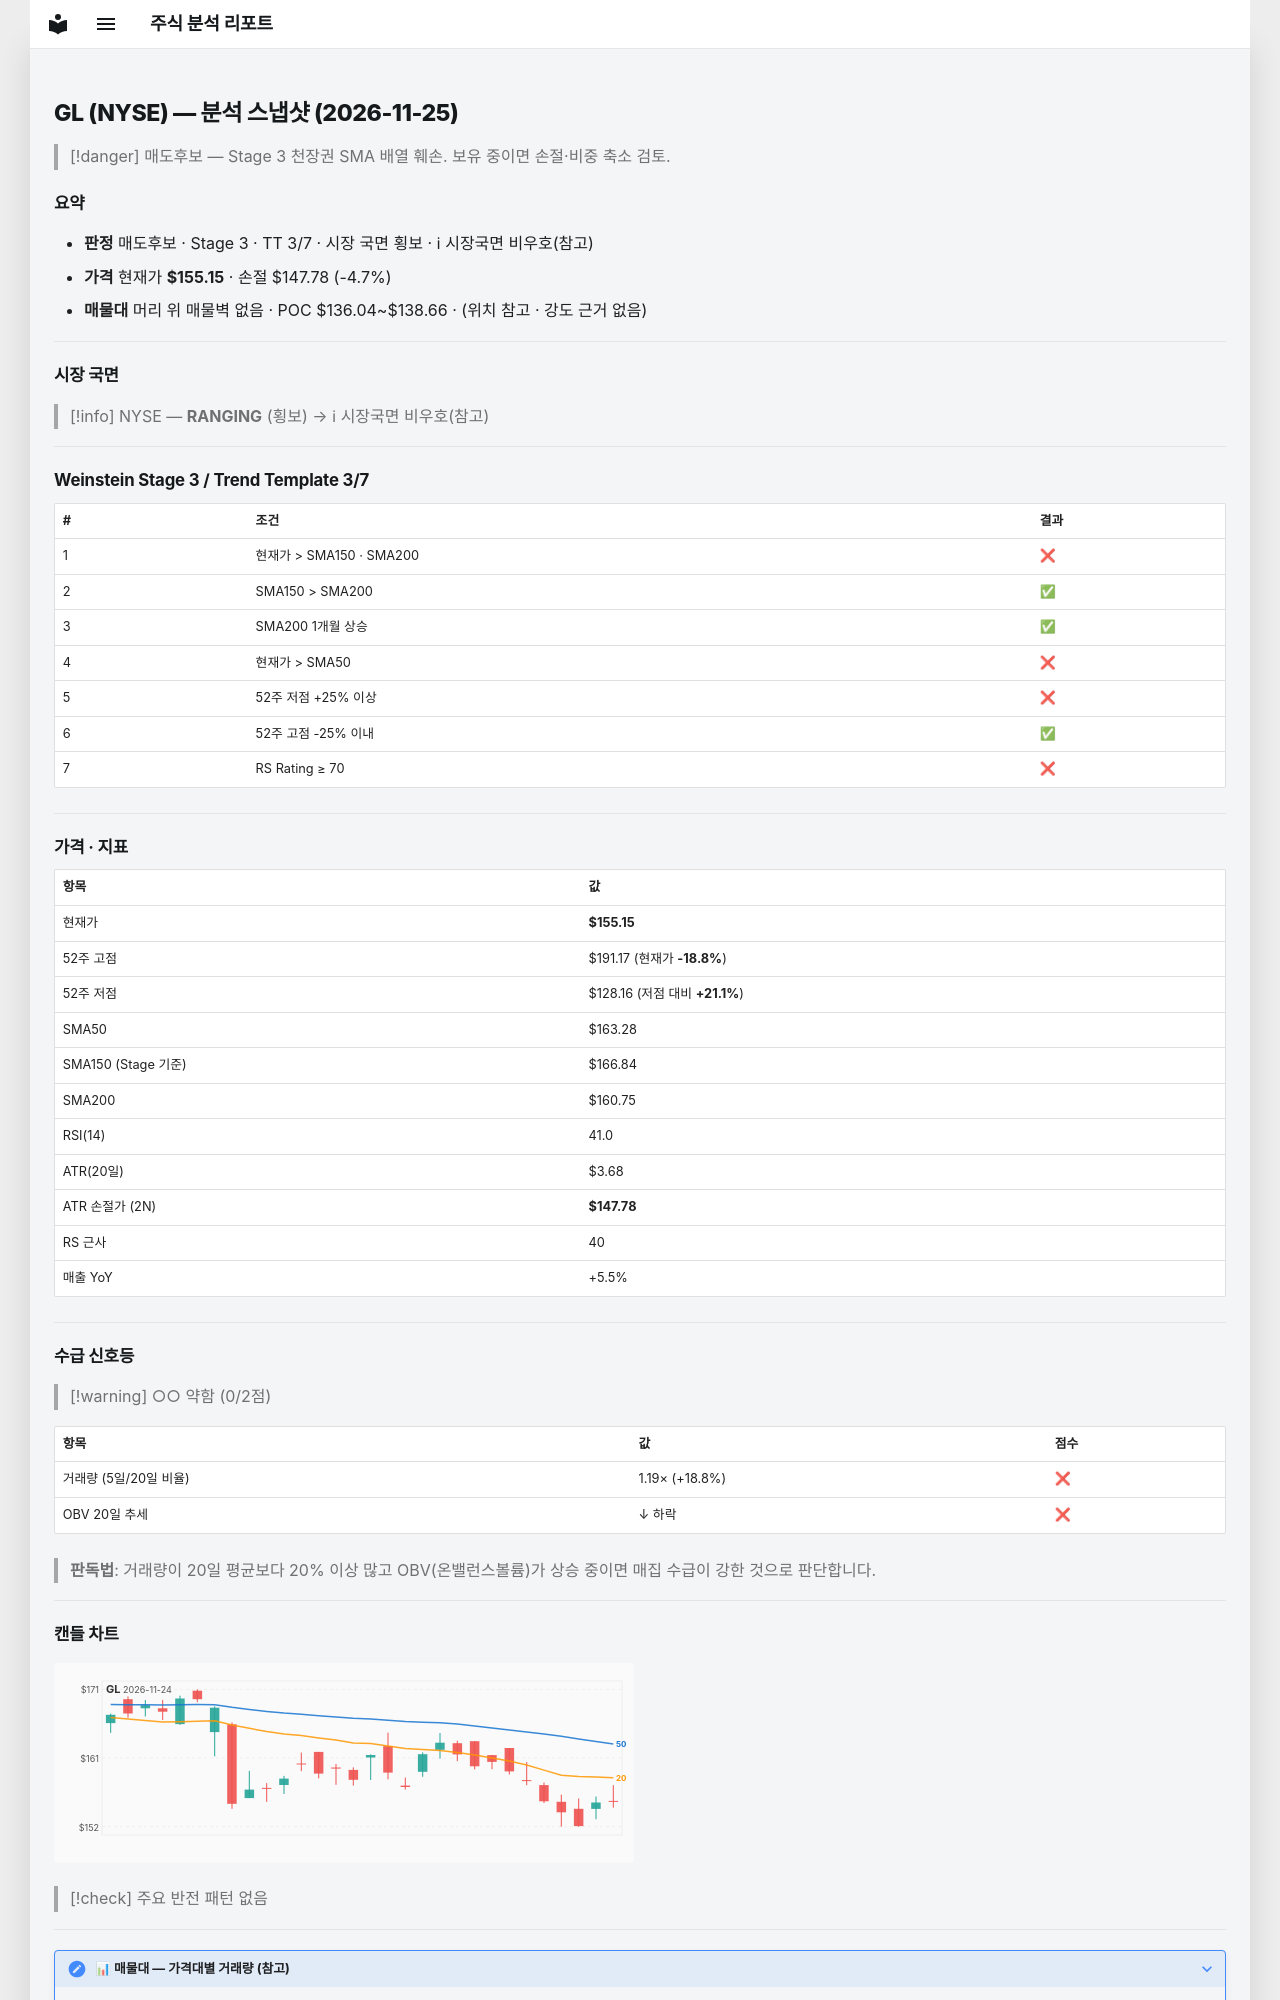

repository: soloandco/stock-reports · page: snapshots/GL-2026-11-25/index.html · generator: mkdocs

---
type: analysis-snapshot
title: GL 분석 스냅샷
ticker: GL
market: NYSE
created: 2026-11-25
updated: 2026-11-25
bar-date: 2026-11-24
verdict: 매도후보
real-rr: 4.48
sma50-gap-pct: -5.0
weekly-position: 저항대아래
weekly-overhead-price: 188.12
weekly-overhead-pct: 21.3
stage: 3
trend-template-score: 3
tt-max: 7
ma-set: sma-50-150-200
price: 155.14999389648438
stop-price: 147.7826110251593
market-regime: RANGING
supply-demand-score: 0/2
supply-demand-label: 약함
status: tracking
tags:
  - stock-agent
  - watchlist
  - GL
  - analysis
related:
  - "[[analysis-template]]"
---

# GL (NYSE) — 분석 스냅샷 (2026-11-25)

> [!danger] 매도후보 — Stage 3 천장권
> SMA 배열 훼손. 보유 중이면 손절·비중 축소 검토.

## 요약

- **판정** 매도후보 · Stage 3 · TT 3/7 · 시장 국면 횡보 · ℹ 시장국면 비우호(참고)
- **가격** 현재가 **$155.15** · 손절 $147.78 (-4.7%)
- **매물대** 머리 위 매물벽 없음 · POC $136.04~$138.66 · (위치 참고 · 강도 근거 없음)

---

## 시장 국면

> [!info] NYSE — **RANGING** (횡보) → ℹ 시장국면 비우호(참고)

---

## Weinstein Stage 3 / Trend Template 3/7

| # | 조건 | 결과 |
|---|------|------|
| 1 | 현재가 > SMA150 · SMA200 | ❌ |
| 2 | SMA150 > SMA200 | ✅ |
| 3 | SMA200 1개월 상승 | ✅ |
| 4 | 현재가 > SMA50 | ❌ |
| 5 | 52주 저점 +25% 이상 | ❌ |
| 6 | 52주 고점 -25% 이내 | ✅ |
| 7 | RS Rating ≥ 70 | ❌ |

---

## 가격 · 지표

| 항목 | 값 |
|------|---|
| 현재가 | **$155.15** |
| 52주 고점 | $191.17 (현재가 **-18.8%**) |
| 52주 저점 | $128.16 (저점 대비 **+21.1%**) |
| SMA50 | $163.28 |
| SMA150 (Stage 기준) | $166.84 |
| SMA200 | $160.75 |
| RSI(14) | 41.0 |
| ATR(20일) | $3.68 |
| ATR 손절가 (2N) | **$147.78** |
| RS 근사 | 40 |
| 매출 YoY | +5.5% |

---
## 수급 신호등

> [!warning] ○○ 약함 (0/2점)

| 항목 | 값 | 점수 |
|------|------|------|
| 거래량 (5일/20일 비율) | 1.19× (+18.8%) | ❌ |
| OBV 20일 추세 | ↓ 하락 | ❌ |

> **판독법**: 거래량이 20일 평균보다 20% 이상 많고 OBV(온밸런스볼륨)가 상승 중이면 매집 수급이 강한 것으로 판단합니다.

---
